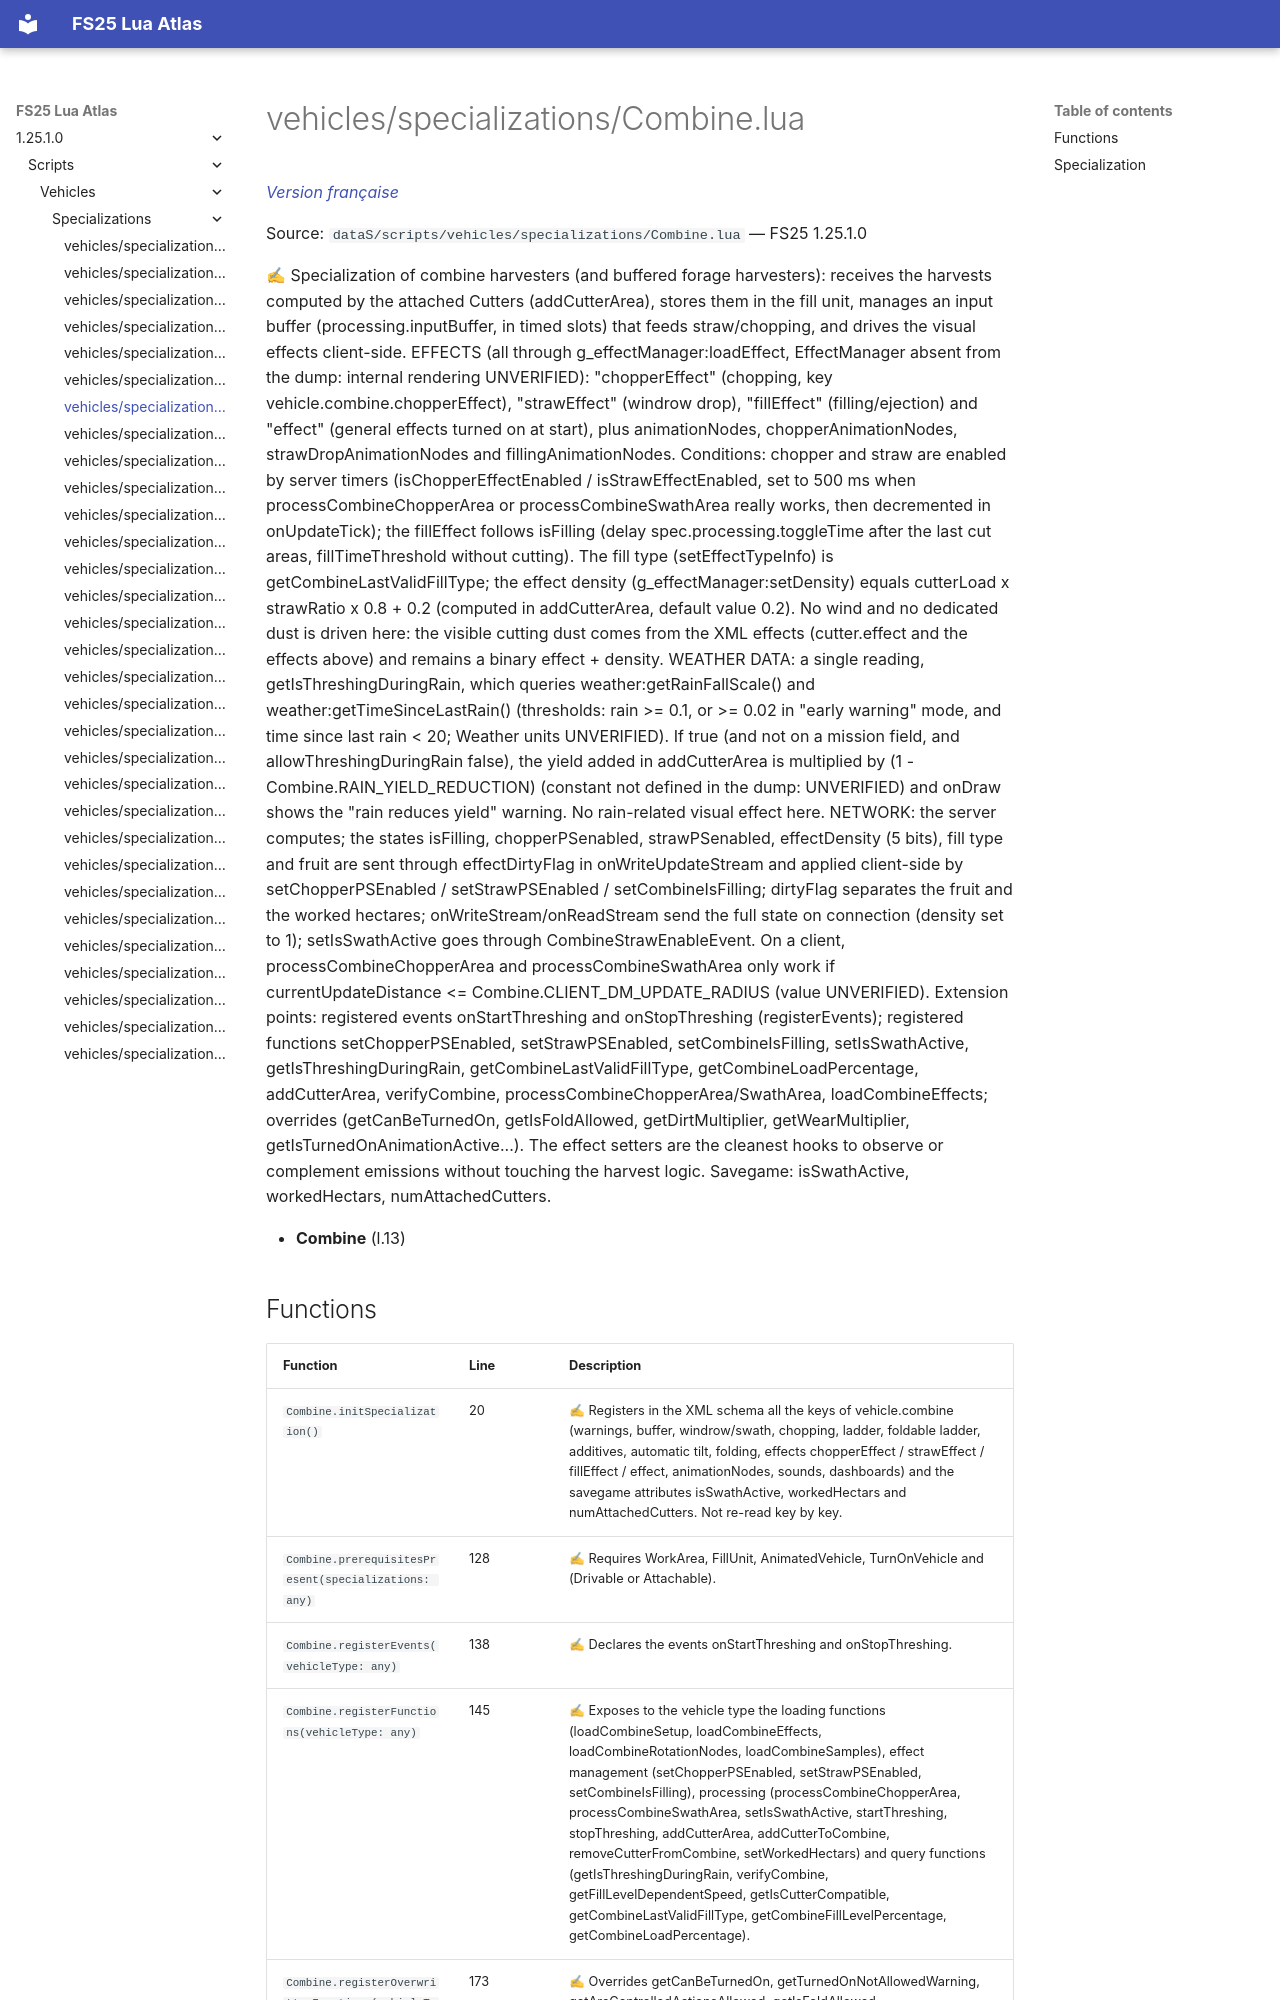

repository: Tim0219800/fs25-lua-atlas · page: 1.25.1.0/scripts/vehicles/specializations/Combine.html · generator: mkdocs

# vehicles/specializations/Combine.lua

*[Version française](../../../fr/scripts/vehicles/specializations/Combine.md)*

Source: `dataS/scripts/vehicles/specializations/Combine.lua` — FS25 1.25.1.0

✍ Specialization of combine harvesters (and buffered forage harvesters): receives the harvests computed by the attached Cutters (addCutterArea), stores them in the fill unit, manages an input buffer (processing.inputBuffer, in timed slots) that feeds straw/chopping, and drives the visual effects client-side. EFFECTS (all through g_effectManager:loadEffect, EffectManager absent from the dump: internal rendering UNVERIFIED): "chopperEffect" (chopping, key vehicle.combine.chopperEffect), "strawEffect" (windrow drop), "fillEffect" (filling/ejection) and "effect" (general effects turned on at start), plus animationNodes, chopperAnimationNodes, strawDropAnimationNodes and fillingAnimationNodes. Conditions: chopper and straw are enabled by server timers (isChopperEffectEnabled / isStrawEffectEnabled, set to 500 ms when processCombineChopperArea or processCombineSwathArea really works, then decremented in onUpdateTick); the fillEffect follows isFilling (delay spec.processing.toggleTime after the last cut areas, fillTimeThreshold without cutting). The fill type (setEffectTypeInfo) is getCombineLastValidFillType; the effect density (g_effectManager:setDensity) equals cutterLoad x strawRatio x 0.8 + 0.2 (computed in addCutterArea, default value 0.2). No wind and no dedicated dust is driven here: the visible cutting dust comes from the XML effects (cutter.effect and the effects above) and remains a binary effect + density. WEATHER DATA: a single reading, getIsThreshingDuringRain, which queries weather:getRainFallScale() and weather:getTimeSinceLastRain() (thresholds: rain >= 0.1, or >= 0.02 in "early warning" mode, and time since last rain < 20; Weather units UNVERIFIED). If true (and not on a mission field, and allowThreshingDuringRain false), the yield added in addCutterArea is multiplied by (1 - Combine.RAIN_YIELD_REDUCTION) (constant not defined in the dump: UNVERIFIED) and onDraw shows the "rain reduces yield" warning. No rain-related visual effect here. NETWORK: the server computes; the states isFilling, chopperPSenabled, strawPSenabled, effectDensity (5 bits), fill type and fruit are sent through effectDirtyFlag in onWriteUpdateStream and applied client-side by setChopperPSEnabled / setStrawPSEnabled / setCombineIsFilling; dirtyFlag separates the fruit and the worked hectares; onWriteStream/onReadStream send the full state on connection (density set to 1); setIsSwathActive goes through CombineStrawEnableEvent. On a client, processCombineChopperArea and processCombineSwathArea only work if currentUpdateDistance <= Combine.CLIENT_DM_UPDATE_RADIUS (value UNVERIFIED). Extension points: registered events onStartThreshing and onStopThreshing (registerEvents); registered functions setChopperPSEnabled, setStrawPSEnabled, setCombineIsFilling, setIsSwathActive, getIsThreshingDuringRain, getCombineLastValidFillType, getCombineLoadPercentage, addCutterArea, verifyCombine, processCombineChopperArea/SwathArea, loadCombineEffects; overrides (getCanBeTurnedOn, getIsFoldAllowed, getDirtMultiplier, getWearMultiplier, getIsTurnedOnAnimationActive...). The effect setters are the cleanest hooks to observe or complement emissions without touching the harvest logic. Savegame: isSwathActive, workedHectars, numAttachedCutters.

- **Combine** (l.13)
